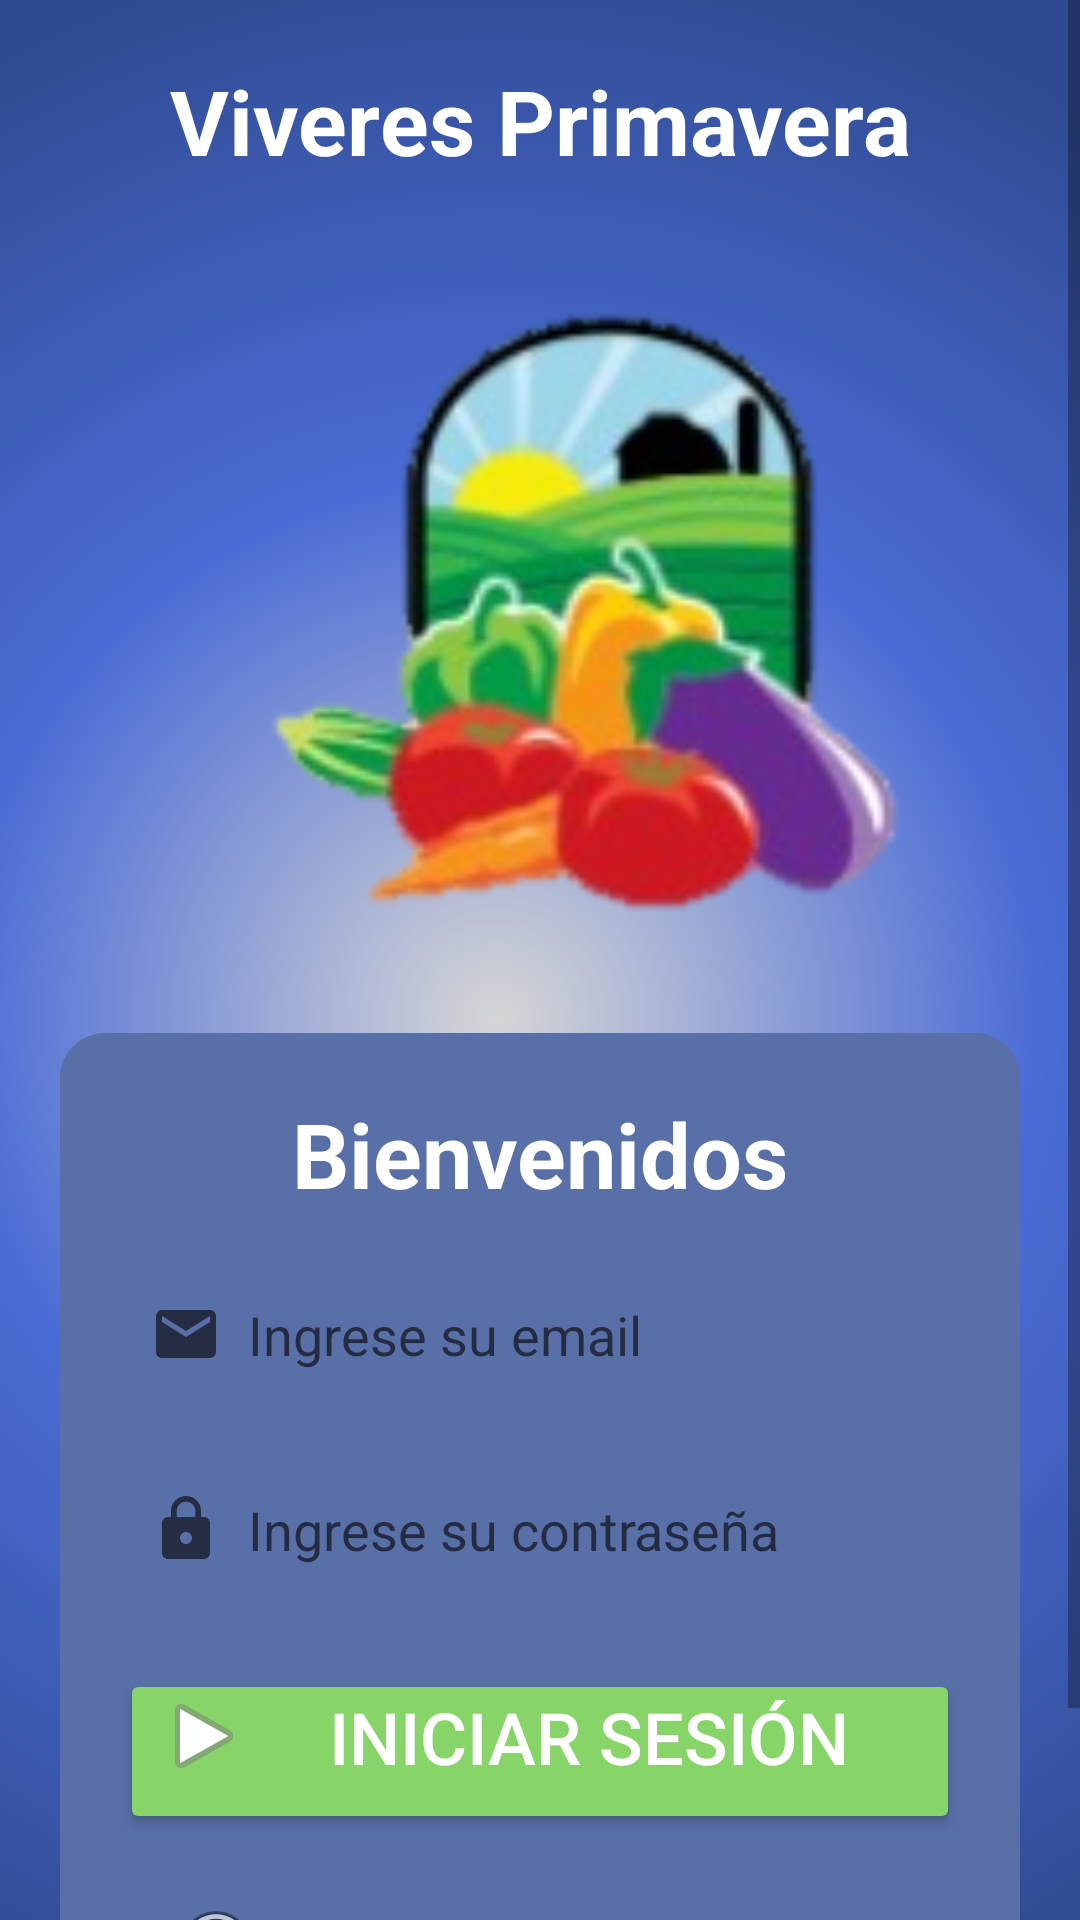

This screen was rendered from an Android layout file. Write that file and the resources it references.
<!-- AndroidManifest.xml: application theme Theme.AppViveresPrimavera -->
<!-- res/layout/activity_main.xml -->
<?xml version="1.0" encoding="utf-8"?>
<androidx.constraintlayout.widget.ConstraintLayout xmlns:android="http://schemas.android.com/apk/res/android"
    xmlns:app="http://schemas.android.com/apk/res-auto"
    xmlns:tools="http://schemas.android.com/tools"
    android:layout_width="match_parent"
    android:layout_height="match_parent"
    tools:context=".MainActivity">

    <ScrollView
        android:layout_width="match_parent"
        android:layout_height="match_parent"
        android:background="@drawable/color_fondo"
        android:fillViewport="true"
        app:layout_constraintBottom_toBottomOf="parent"
        app:layout_constraintEnd_toEndOf="parent"
        app:layout_constraintStart_toStartOf="parent"
        app:layout_constraintTop_toTopOf="parent">

        <LinearLayout
            android:layout_width="match_parent"
            android:layout_height="531dp"
            android:orientation="vertical"
            android:padding="20dp">

            <TextView
                android:id="@+id/textView4"
                android:layout_width="match_parent"
                android:layout_height="wrap_content"
                android:gravity="center"
                android:text="Viveres Primavera"
                android:textColor="@color/white"
                android:textSize="30dp"
                android:textStyle="bold" />

            <ImageView
                android:id="@+id/imageView"
                android:layout_width="353dp"
                android:layout_height="264dp"
                android:layout_margin="10dp"
                app:srcCompat="@drawable/logo2" />

            <LinearLayout
                android:layout_width="match_parent"
                android:layout_height="355dp"
                android:background="@drawable/bordes_redondeado"
                android:orientation="vertical"
                android:padding="20dp">

                <TextView
                    android:id="@+id/textView2"
                    android:layout_width="match_parent"
                    android:layout_height="53dp"
                    android:gravity="center_horizontal"
                    android:text="Bienvenidos"
                    android:textColor="#FFFFFF"
                    android:textSize="30sp"
                    android:textStyle="bold" />

                <EditText
                    android:id="@+id/txtEmailLogin"
                    android:layout_width="match_parent"
                    android:layout_height="55dp"
                    android:background="@drawable/texto_form"
                    android:drawableLeft="@drawable/ic_email"
                    android:ems="10"
                    android:hint="  Ingrese su email"
                    android:inputType="textEmailAddress"
                    android:paddingLeft="10dp" />

                <TextView
                    android:layout_width="match_parent"
                    android:layout_height="10dp" />

                <EditText
                    android:id="@+id/txtPasswordLogin"
                    android:layout_width="match_parent"
                    android:layout_height="55dp"
                    android:background="@drawable/texto_form"
                    android:drawableLeft="@drawable/ic_lock"
                    android:ems="10"
                    android:hint="  Ingrese su contraseña"
                    android:inputType="textPassword"
                    android:paddingLeft="10dp" />

                <TextView
                    android:id="@+id/textView7"
                    android:layout_width="match_parent"
                    android:layout_height="wrap_content" />

                <Button
                    android:layout_width="match_parent"
                    android:layout_height="55dp"
                    android:backgroundTint="#87d469"
                    android:drawableLeft="@android:drawable/ic_media_play"
                    android:onClick="iniciarSesion"
                    android:paddingTop="0sp"
                    android:text="Iniciar Sesión"
                    android:textColor="#FFFFFF"
                    android:textSize="24sp"
                    app:cornerRadius="20dp" />

                <TextView
                    android:layout_width="match_parent"
                    android:layout_height="10dp" />

                <Button
                    style="@style/Widget.MaterialComponents.Button.OutlinedButton"
                    android:layout_width="match_parent"
                    android:layout_height="55dp"
                    android:backgroundTint="#eb5c5b"
                    android:drawableLeft="@android:drawable/ic_menu_add"
                    android:onClick="abrirRegistro"
                    android:paddingTop="0sp"
                    android:paddingBottom="0sp"
                    android:text="Registrarme"
                    android:textColor="#FFFFFF"
                    android:textSize="24sp"
                    app:cornerRadius="20dp" />
            </LinearLayout>
        </LinearLayout>

    </ScrollView>

</androidx.constraintlayout.widget.ConstraintLayout>
<!-- resources referenced by this layout -->
<resources>
  <!-- drawable bordes_redondeado (drawable) -->
  <?xml version="1.0" encoding="utf-8"?>
  <selector xmlns:android="http://schemas.android.com/apk/res/android">
      <item>
          <shape android:shape="rectangle">
              <solid android:color="#596fa7"/>
              <corners android:radius="15dp" />
              <stroke
                  android:width="0dp"
                  android:color="#596fa7"
                  />
          </shape>
      </item>
  </selector>
  <!-- drawable color_fondo (drawable) -->
  <?xml version="1.0" encoding="utf-8"?>
  <shape
      xmlns:android="http://schemas.android.com/apk/res/android"
      android:shape="rectangle">
  
      <gradient
          android:type="radial"
          android:centerX="46%"
          android:centerY="53%"
          android:startColor="#D6D6D6"
          android:centerColor="#FF4B6CD6"
          android:endColor="#304B92"
          android:gradientRadius="100%"
          />
  
  </shape>
  <!-- drawable ic_email (drawable) -->
  <vector xmlns:android="http://schemas.android.com/apk/res/android"
      android:width="24dp"
      android:height="24dp"
      android:viewportWidth="24"
      android:viewportHeight="24"
      android:tint="?attr/colorControlNormal">
    <path
        android:fillColor="#131E3A"
        android:pathData="M20,4L4,4c-1.1,0 -1.99,0.9 -1.99,2L2,18c0,1.1 0.9,2 2,2h16c1.1,0 2,-0.9 2,-2L22,6c0,-1.1 -0.9,-2 -2,-2zM20,8l-8,5 -8,-5L4,6l8,5 8,-5v2z"/>
  </vector>
  <!-- drawable ic_lock (drawable) -->
  <vector xmlns:android="http://schemas.android.com/apk/res/android"
      android:width="24dp"
      android:height="24dp"
      android:viewportWidth="24"
      android:viewportHeight="24"
      android:tint="?attr/colorControlNormal">
    <path
        android:fillColor="#131E3A"
        android:pathData="M18,8h-1L17,6c0,-2.76 -2.24,-5 -5,-5S7,3.24 7,6v2L6,8c-1.1,0 -2,0.9 -2,2v10c0,1.1 0.9,2 2,2h12c1.1,0 2,-0.9 2,-2L20,10c0,-1.1 -0.9,-2 -2,-2zM12,17c-1.1,0 -2,-0.9 -2,-2s0.9,-2 2,-2 2,0.9 2,2 -0.9,2 -2,2zM15.1,8L8.9,8L8.9,6c0,-1.71 1.39,-3.1 3.1,-3.1 1.71,0 3.1,1.39 3.1,3.1v2z"/>
  </vector>
  <!-- drawable logo2: png bitmap (drawable, 30451 bytes) -->
  <style name="Theme.AppViveresPrimavera" parent="Theme.MaterialComponents.DayNight.DarkActionBar">
          
          <item name="colorPrimary">@color/purple_500</item>
          <item name="colorPrimaryVariant">@color/purple_700</item>
          <item name="colorOnPrimary">@color/white</item>
          
          <item name="colorSecondary">@color/teal_200</item>
          <item name="colorSecondaryVariant">@color/teal_700</item>
          <item name="colorOnSecondary">@color/black</item>
          
          <item name="android:statusBarColor" tools:targetApi="l">?attr/colorPrimaryVariant</item>
          
      </style>
  <!-- not gathered from this repository: default colours our renderer supplied (Android Studio template values) -->
  <color name="purple_500">#FF6200EE</color>
  <color name="purple_700">#FF3700B3</color>
  <color name="teal_200">#FF03DAC5</color>
  <color name="teal_700">#FF018786</color>
  <color name="black">#FF000000</color>
  <color name="white">#FFFFFFFF</color>
</resources>
